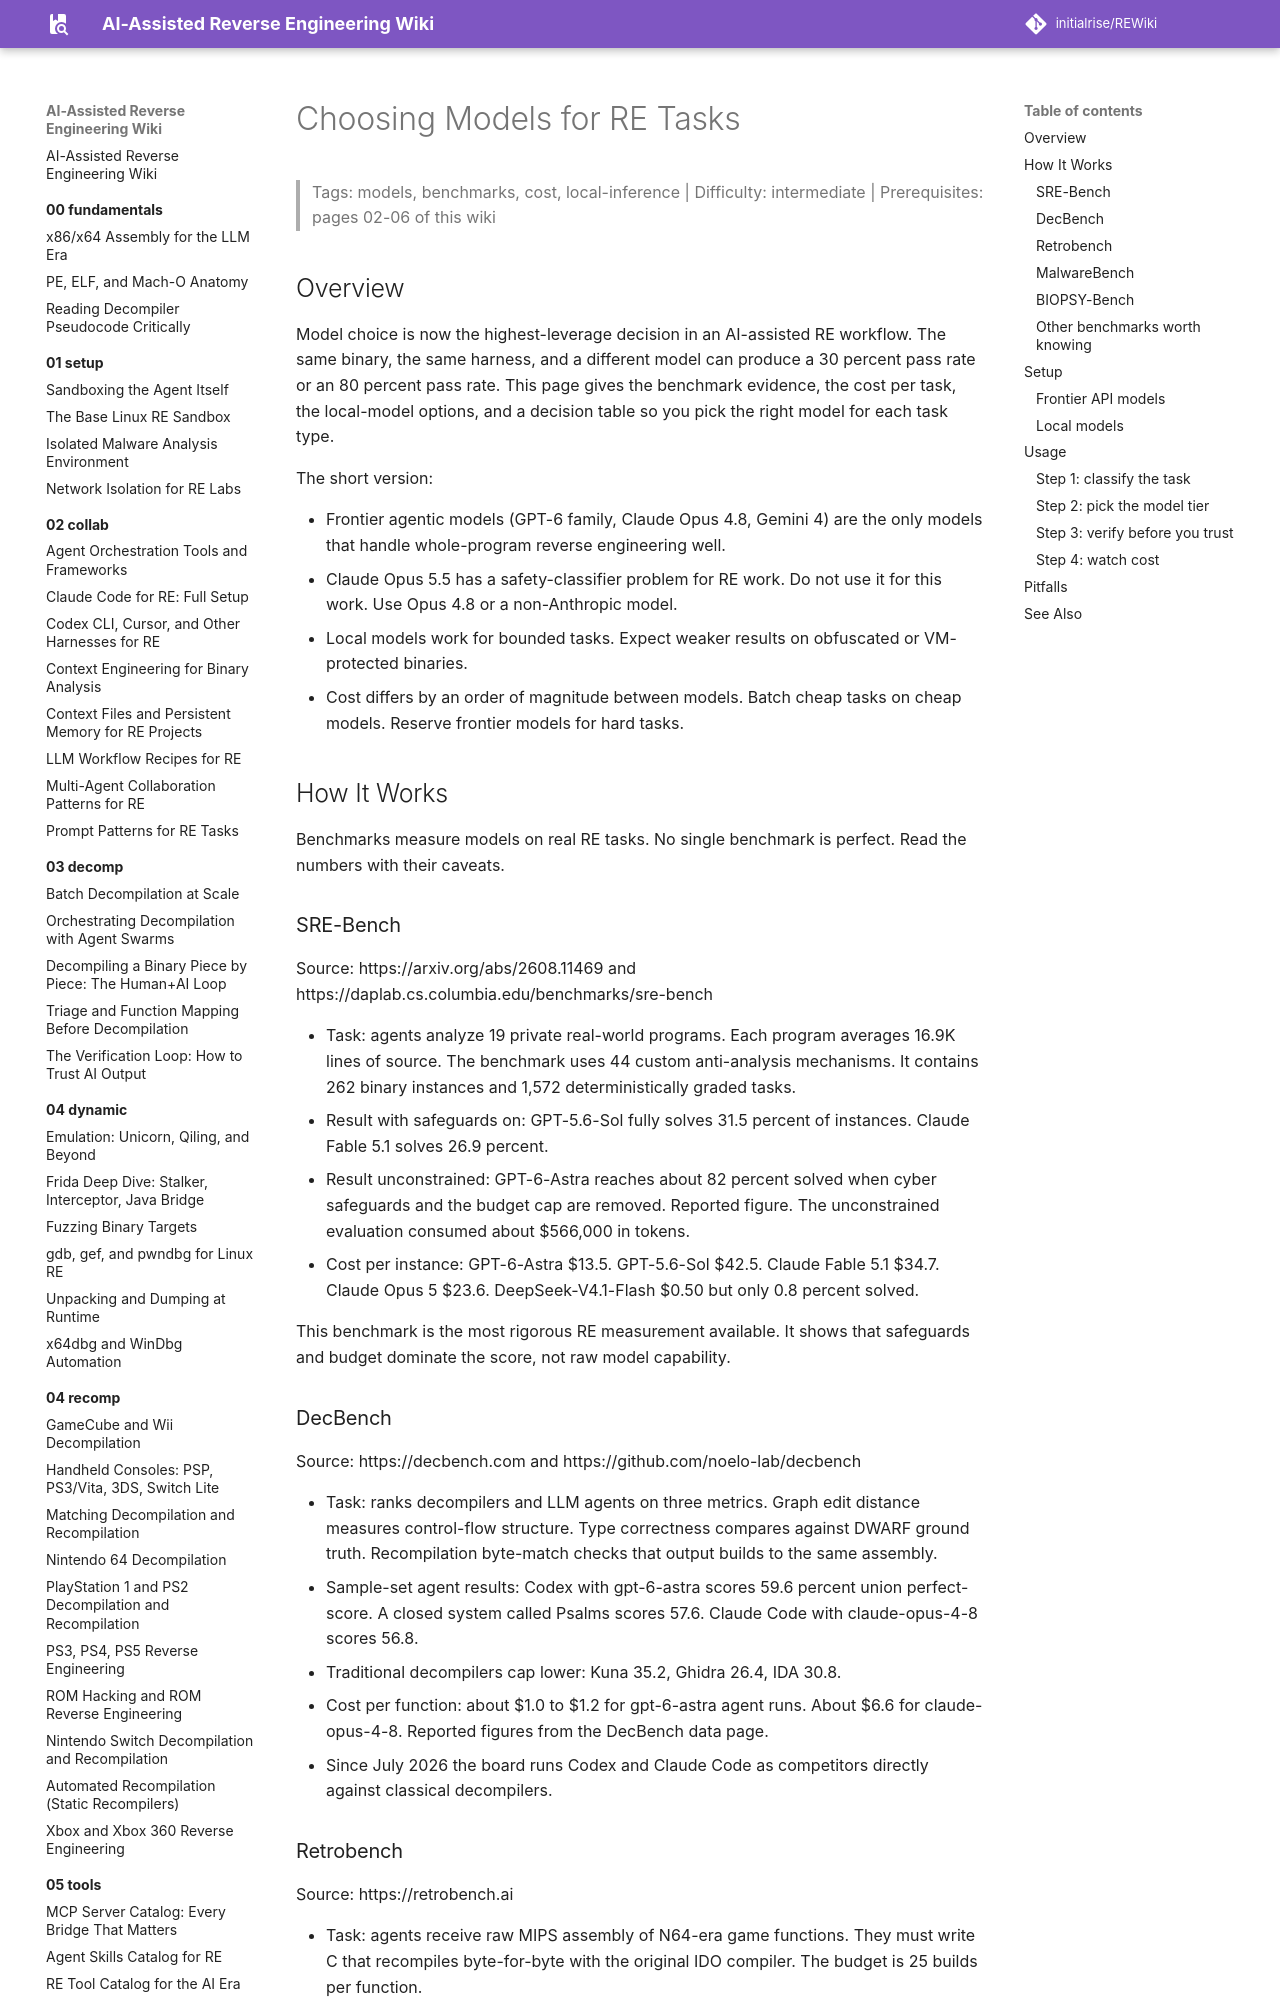

repository: initialrise/REWiki · page: 07-advanced/model-selection/index.html · generator: mkdocs

# Choosing Models for RE Tasks

> Tags: models, benchmarks, cost, local-inference | Difficulty: intermediate | Prerequisites: pages 02-06 of this wiki

## Overview

Model choice is now the highest-leverage decision in an AI-assisted RE
workflow. The same binary, the same harness, and a different model can
produce a 30 percent pass rate or an 80 percent pass rate. This page gives
the benchmark evidence, the cost per task, the local-model options, and a
decision table so you pick the right model for each task type.

The short version:

- Frontier agentic models (GPT-6 family, Claude Opus 4.8, Gemini 4) are
  the only models that handle whole-program reverse engineering well.
- Claude Opus 5.5 has a safety-classifier problem for RE work. Do not use
  it for this work. Use Opus 4.8 or a non-Anthropic model.
- Local models work for bounded tasks. Expect weaker results on obfuscated
  or VM-protected binaries.
- Cost differs by an order of magnitude between models. Batch cheap tasks
  on cheap models. Reserve frontier models for hard tasks.

## How It Works

Benchmarks measure models on real RE tasks. No single benchmark is perfect.
Read the numbers with their caveats.

### SRE-Bench

Source: https://arxiv.org/abs/2608.11469 and
https://daplab.cs.columbia.edu/benchmarks/sre-bench

- Task: agents analyze 19 private real-world programs. Each program
  averages 16.9K lines of source. The benchmark uses 44 custom
  anti-analysis mechanisms. It contains 262 binary instances and 1,572
  deterministically graded tasks.
- Result with safeguards on: GPT-5.6-Sol fully solves 31.5 percent of
  instances. Claude Fable 5.1 solves 26.9 percent.
- Result unconstrained: GPT-6-Astra reaches about 82 percent solved when
  cyber safeguards and the budget cap are removed. Reported figure. The
  unconstrained evaluation consumed about $566,000 in tokens.
- Cost per instance: GPT-6-Astra $13.5. GPT-5.6-Sol $42.5.
  Claude Fable 5.1 $34.7. Claude Opus 5 $23.6. DeepSeek-V4.1-Flash $0.50
  but only 0.8 percent solved.

This benchmark is the most rigorous RE measurement available. It shows
that safeguards and budget dominate the score, not raw model capability.
